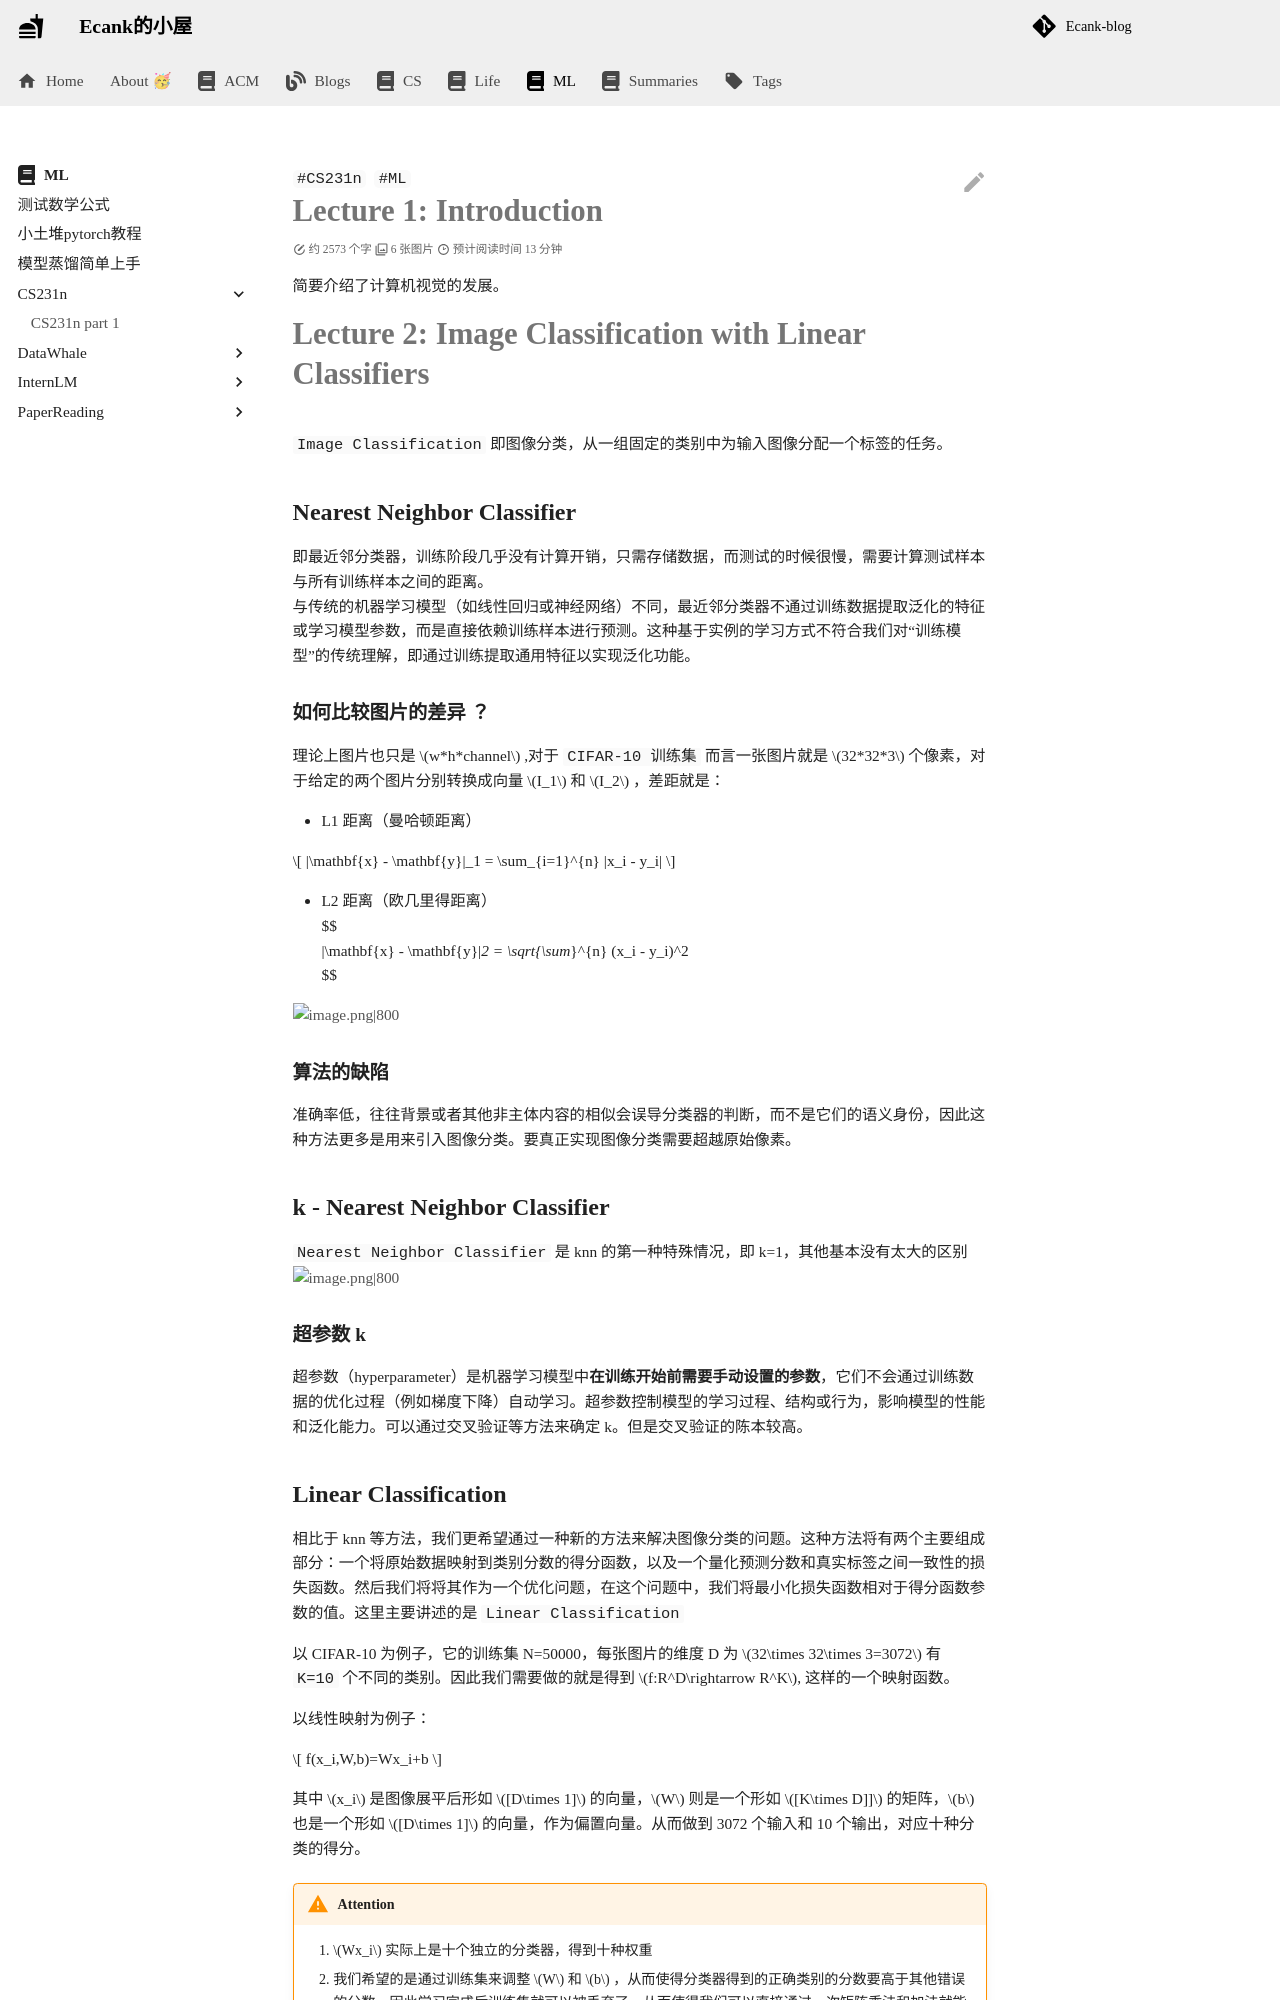

repository: Ecankk/Ecankk.github.io · page: ML/CS231n/CS231n part 1/index.html · generator: mkdocs

---
title: CS231n part 1
author: Ecank
tags:
  - CS231n
  - ML
created:
completed?: true
keyword_for_dataview:
share: true
category: docs/ML/CS231n
modify: 2025-04-21 22:30
---
# Lecture 1: Introduction
简要介绍了计算机视觉的发展。

# Lecture 2: Image Classification with Linear Classifiers

`Image Classification` 即图像分类，从一组固定的类别中为输入图像分配一个标签的任务。
## Nearest Neighbor Classifier
即最近邻分类器，训练阶段几乎没有计算开销，只需存储数据，而测试的时候很慢，需要计算测试样本与所有训练样本之间的距离。
与传统的机器学习模型（如线性回归或神经网络）不同，最近邻分类器不通过训练数据提取泛化的特征或学习模型参数，而是直接依赖训练样本进行预测。这种基于实例的学习方式不符合我们对“训练模型”的传统理解，即通过训练提取通用特征以实现泛化功能。
### 如何比较图片的差异 ？
理论上图片也只是 $w*h*channel$ ,对于 `CIFAR-10 训练集` 而言一张图片就是 $32*32*3$ 个像素，对于给定的两个图片分别转换成向量  $I_1$ 和 $I_2$ ，差距就是：

* L1 距离（曼哈顿距离）

$$
|\mathbf{x} - \mathbf{y}|_1 = \sum_{i=1}^{n} |x_i - y_i|
$$


*  L2 距离（欧几里得距离）
$$
|\mathbf{x} - \mathbf{y}|_2 = \sqrt{\sum_{i=1}^{n} (x_i - y_i)^2}
$$


![image.png|800](https://eeecank-1325470508.cos.ap-shanghai.myqcloud.com/20250415195232.png)

### 算法的缺陷
准确率低，往往背景或者其他非主体内容的相似会误导分类器的判断，而不是它们的语义身份，因此这种方法更多是用来引入图像分类。要真正实现图像分类需要超越原始像素。

## k - Nearest Neighbor Classifier
`Nearest Neighbor Classifier` 是 knn 的第一种特殊情况，即 k=1，其他基本没有太大的区别
![image.png|800](https://eeecank-1325470508.cos.ap-shanghai.myqcloud.com/20250415200822.png)
### 超参数 k
超参数（hyperparameter）是机器学习模型中**在训练开始前需要手动设置的参数**，它们不会通过训练数据的优化过程（例如梯度下降）自动学习。超参数控制模型的学习过程、结构或行为，影响模型的性能和泛化能力。可以通过交叉验证等方法来确定 k。但是交叉验证的陈本较高。
